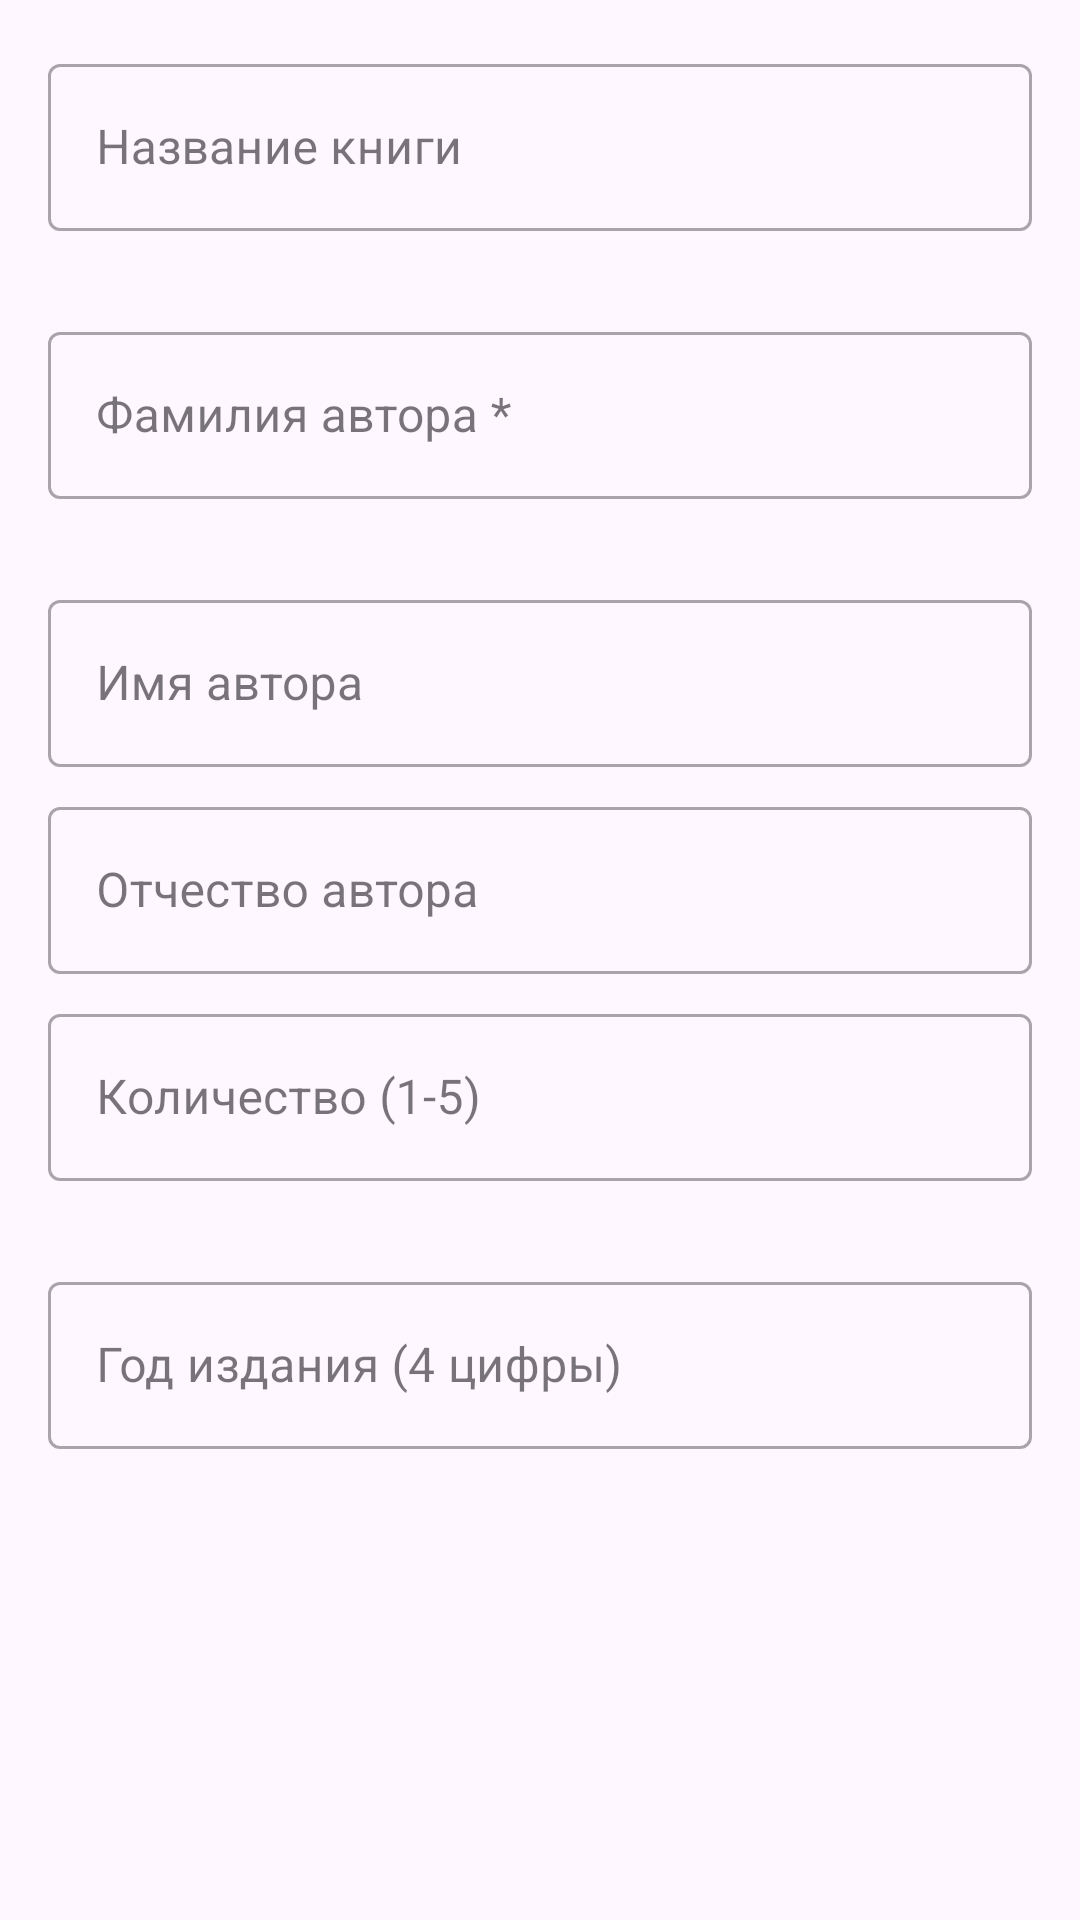

Reconstruct the res/layout file that produces this screen, plus the resources it refers to.
<!-- AndroidManifest.xml: application theme Theme.Kursach -->
<!-- res/layout/dialog_create_order.xml -->
<?xml version="1.0" encoding="utf-8"?>
<ScrollView xmlns:android="http://schemas.android.com/apk/res/android"
    xmlns:app="http://schemas.android.com/apk/res-auto"
    android:layout_width="match_parent"
    android:layout_height="wrap_content">

    <LinearLayout
        android:layout_width="match_parent"
        android:layout_height="wrap_content"
        android:orientation="vertical"
        android:padding="16dp">

        
        <com.google.android.material.textfield.TextInputLayout
            android:id="@+id/tilTitle"
            style="@style/Widget.MaterialComponents.TextInputLayout.OutlinedBox"
            android:layout_width="match_parent"
            android:layout_height="wrap_content"
            android:hint="Название книги"
            app:errorEnabled="true">

            <com.google.android.material.textfield.TextInputEditText
                android:id="@+id/etTitle"
                android:layout_width="match_parent"
                android:layout_height="wrap_content"
                android:imeOptions="actionNext"
                android:maxLines="1"
                android:textColor="@color/purple_200" />
        </com.google.android.material.textfield.TextInputLayout>

        
        <com.google.android.material.textfield.TextInputLayout
            android:id="@+id/tilAuthorSurname"
            style="@style/Widget.MaterialComponents.TextInputLayout.OutlinedBox"
            android:layout_width="match_parent"
            android:layout_height="wrap_content"
            android:layout_marginTop="8dp"
            android:hint="Фамилия автора *"
            app:errorEnabled="true">

            <com.google.android.material.textfield.TextInputEditText
                android:id="@+id/etAuthorSurname"
                android:layout_width="match_parent"
                android:layout_height="wrap_content"
                android:imeOptions="actionNext"
                android:maxLines="1"
                android:textColor="@color/purple_200" />
        </com.google.android.material.textfield.TextInputLayout>

        
        <com.google.android.material.textfield.TextInputLayout
            android:id="@+id/tilAuthorName"
            style="@style/Widget.MaterialComponents.TextInputLayout.OutlinedBox"
            android:layout_width="match_parent"
            android:layout_height="wrap_content"
            android:layout_marginTop="8dp"
            android:hint="Имя автора">

            <com.google.android.material.textfield.TextInputEditText
                android:id="@+id/etAuthorName"
                android:layout_width="match_parent"
                android:layout_height="wrap_content"
                android:imeOptions="actionNext"
                android:maxLines="1"
                android:textColor="@color/purple_200" />
        </com.google.android.material.textfield.TextInputLayout>

        
        <com.google.android.material.textfield.TextInputLayout
            android:id="@+id/tilAuthorPatronymic"
            style="@style/Widget.MaterialComponents.TextInputLayout.OutlinedBox"
            android:layout_width="match_parent"
            android:layout_height="wrap_content"
            android:layout_marginTop="8dp"
            android:hint="Отчество автора">

            <com.google.android.material.textfield.TextInputEditText
                android:id="@+id/etAuthorPatronymic"
                android:layout_width="match_parent"
                android:layout_height="wrap_content"
                android:imeOptions="actionNext"
                android:maxLines="1"
                android:textColor="@color/purple_200" />
        </com.google.android.material.textfield.TextInputLayout>

        
        <com.google.android.material.textfield.TextInputLayout
            android:id="@+id/tilQuantity"
            style="@style/Widget.MaterialComponents.TextInputLayout.OutlinedBox"
            android:layout_width="match_parent"
            android:layout_height="wrap_content"
            android:layout_marginTop="8dp"
            android:hint="Количество (1-5)"
            app:errorEnabled="true">

            <com.google.android.material.textfield.TextInputEditText
                android:id="@+id/etQuantity"
                android:layout_width="match_parent"
                android:layout_height="wrap_content"
                android:imeOptions="actionNext"
                android:inputType="number"
                android:maxLines="1"
                android:textColor="@color/purple_200" />
        </com.google.android.material.textfield.TextInputLayout>

        
        <com.google.android.material.textfield.TextInputLayout
            android:id="@+id/tilYear"
            style="@style/Widget.MaterialComponents.TextInputLayout.OutlinedBox"
            android:layout_width="match_parent"
            android:layout_height="wrap_content"
            android:layout_marginTop="8dp"
            android:hint="Год издания (4 цифры)">

            <com.google.android.material.textfield.TextInputEditText
                android:id="@+id/etYear"
                android:layout_width="match_parent"
                android:layout_height="wrap_content"
                android:imeOptions="actionDone"
                android:maxLines="1"
                android:textColor="@color/purple_200" />
        </com.google.android.material.textfield.TextInputLayout>

        

    </LinearLayout>

</ScrollView>
<!-- resources referenced by this layout -->
<resources>
  <color name="purple_200">#FFBB86FC</color>
  <style name="Theme.Kursach" parent="Base.Theme.Kursach" />
  <style name="Base.Theme.Kursach" parent="Theme.Material3.DayNight.NoActionBar">
          <item name="colorControlNormal">@color/outline_color</item> 
          <item name="android:textColorHint">@color/hint_color</item> 
      </style>
  <color name="outline_color">#9C27B0</color>
  <color name="hint_color">#616161</color>
</resources>
